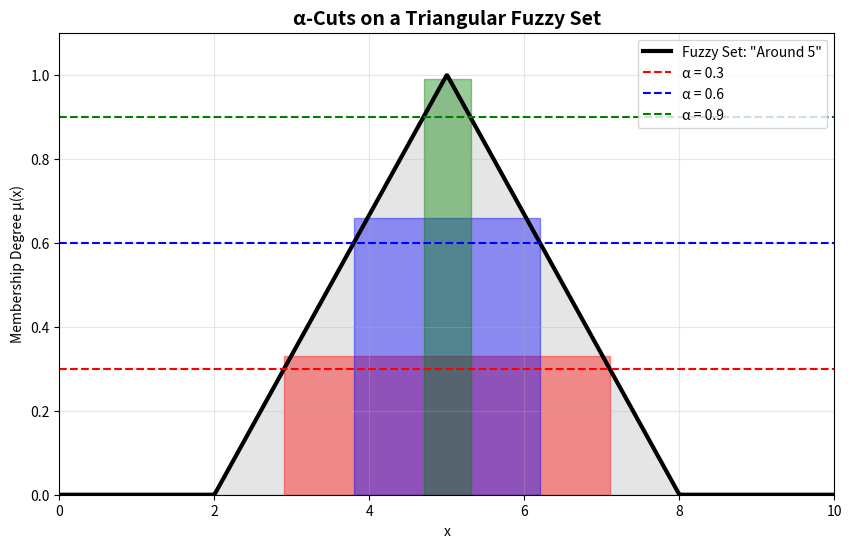

This figure's Python source:
import numpy as np
import matplotlib.pyplot as plt

def triangular_membership(x, a, b, c):
    """
    Triangular membership function.
    a, b, c: left, peak, right points
    """
    if x <= a or x >= c:
        return 0.0
    elif a < x <= b:
        return (x - a) / (b - a)
    else:  # b < x < c
        return (c - x) / (c - b)

def find_alpha_cut(membership_func, domain, alpha):
    """
    Find the α-cut intervals where membership >= alpha
    """
    x_values = np.linspace(domain[0], domain[1], 1000)
    intervals = []
    
    in_cut = False
    start = None
    
    for x in x_values:
        membership = membership_func(x)
        
        if membership >= alpha and not in_cut:
            start = x
            in_cut = True
        elif membership < alpha and in_cut:
            intervals.append((start, x))
            in_cut = False
    
    # Handle case where cut extends to the end
    if in_cut:
        intervals.append((start, x_values[-1]))
    
    return intervals

def demonstrate_alpha_cuts():
    """Simple demonstration of α-cuts on one fuzzy set"""
    
    # Define a simple triangular fuzzy set: "around 5"
    def membership_func(x):
        return triangular_membership(x, 2, 5, 8)
    
    domain = (0, 10)
    alpha_levels = [0.3, 0.6, 0.9]
    colors = ['red', 'blue', 'green']
    
    # Create the plot
    x = np.linspace(domain[0], domain[1], 1000)
    y = [membership_func(xi) for xi in x]
    
    plt.figure(figsize=(10, 6))
    
    # Plot the membership function
    plt.plot(x, y, 'black', linewidth=3, label='Fuzzy Set: "Around 5"')
    plt.fill_between(x, y, alpha=0.2, color='gray')
    
    # Show α-cuts
    for i, alpha in enumerate(alpha_levels):
        # Find α-cut intervals
        intervals = find_alpha_cut(membership_func, domain, alpha)
        
        # Draw horizontal line at α level
        plt.axhline(y=alpha, color=colors[i], linestyle='--', 
                   label=f'α = {alpha}')
        
        # Highlight α-cut intervals
        for start, end in intervals:
            plt.axvspan(start, end, ymin=0, ymax=alpha, 
                       color=colors[i], alpha=0.4)
            
            # Print the interval
            print(f"α = {alpha}: [{start:.2f}, {end:.2f}] (length: {end-start:.2f})")
    
    plt.title('α-Cuts on a Triangular Fuzzy Set', fontsize=14, fontweight='bold')
    plt.xlabel('x')
    plt.ylabel('Membership Degree μ(x)')
    plt.ylim(0, 1.1)
    plt.xlim(domain)
    plt.grid(True, alpha=0.3)
    plt.legend()
    plt.show()
    
    # Show what α-cuts mean
    print("\nWhat each α-cut means:")
    print("α = 0.3: 'Somewhat around 5' → crisp interval")
    print("α = 0.6: 'Moderately around 5' → crisp interval") 
    print("α = 0.9: 'Very close to 5' → crisp interval")

if __name__ == "__main__":
    demonstrate_alpha_cuts()